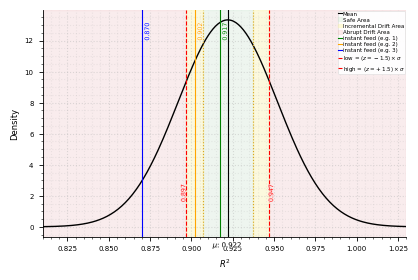

The script that saved this image:
import numpy as np
import matplotlib.pyplot as plt
from scipy.stats import norm

# ---- Styling additions (no value changes) ----
import matplotlib as mpl
import matplotlib.patheffects as pe
from matplotlib.ticker import AutoMinorLocator, StrMethodFormatter

mpl.rcParams.update({
    "figure.facecolor": "white",
    "savefig.facecolor": "white",
    "font.family": "DejaVu Sans",
    "axes.titlesize": 7,
    "axes.labelsize": 6,
    "xtick.labelsize": 5,
    "ytick.labelsize": 5,
    "legend.fontsize": 5,
    "axes.linewidth": 0.6,
})

# ---- Data & stats ----
r_squared_list = [0.92, 0.93, 0.92, 0.91, 0.93, 0.92, 0.93, 0.92, 0.91, 0.93]
mean_r_squared = np.mean(r_squared_list)  # computed mean (~0.922)
std_r_squared = np.std(r_squared_list)

# Normal curve support
x_min = min(r_squared_list) - 0.1
x_max = max(r_squared_list) + 0.1
x = np.linspace(x_min, x_max, 300)
y = norm.pdf(x, mean_r_squared, std_r_squared * 4)

# ---- Safe area & thresholds ----
safe_area = 0.015
left_safe  = mean_r_squared - safe_area
right_safe = mean_r_squared + safe_area
min_gap = 0.01
low  = left_safe  - min_gap
high = right_safe + min_gap

# ---- Observations ----
green_offset = 0.005
green_obs = np.clip(mean_r_squared - green_offset, left_safe + 1e-6, mean_r_squared - 1e-6)
orange_obs = (left_safe + low) / 2.0
blue_obs   = 0.870

# ---- Figure ----
fig, ax = plt.subplots(figsize=(4.2, 2.8), dpi=300)  # compact

# Background and spines (style only)
fig.patch.set_facecolor("white")
ax.set_facecolor("#fbfbfd")
for spine in ["top", "right"]:
    ax.spines[spine].set_visible(False)
for spine in ["left", "bottom"]:
    ax.spines[spine].set_linewidth(0.6)

# PDF (not in legend)
ax.plot(x, y, color='black', linewidth=1.0)

# Mean (solid)
ax.axvline(mean_r_squared, color='k', linestyle='-', linewidth=0.8, label='Mean')

# Safe area shading (legend) — very light green
# Safe area shading (legend) — light green with more contrast
ax.axvspan(left_safe, mean_r_squared,  alpha=0.25, color='#C8E6C9', label='Safe Area')
ax.axvspan(mean_r_squared, right_safe, alpha=0.25, color='#C8E6C9')


# Safe boundaries (dotted)
ax.axvline(left_safe,  color='goldenrod', linestyle=':', linewidth=0.8)
ax.axvline(right_safe, color='goldenrod', linestyle=':', linewidth=0.8)

# Incremental drift areas (legend)
ax.axvspan(low, left_safe,   alpha=0.32, color='#FFF59D', label='Incremental Drift Area')
ax.axvspan(right_safe, high, alpha=0.32, color='#FFF59D')


# Abrupt drift areas (legend)
ax.axvspan(x_min, low,  alpha=0.12, color='lightcoral', label='Abrupt Drift Area')
ax.axvspan(high,  x_max, alpha=0.12, color='lightcoral')

# Low/High thresholds (dotted)
ax.axvline(low,  color='red', linestyle='--', linewidth=0.8, label='low = $(z=-1.5) \\times \\sigma$')
ax.axvline(high, color='red', linestyle='--', linewidth=0.8, label='high = $(z=+1.5) \\times \\sigma$')

# Instant feeds (solid)
ax.axvline(green_obs,  color='green',  linestyle='-', linewidth=0.8, label='instant feed (e.g. 1)')
ax.axvline(orange_obs, color='orange', linestyle='-', linewidth=0.8, label='instant feed (e.g. 2)')
ax.axvline(blue_obs,   color='blue',   linestyle='-', linewidth=0.8, label='instant feed (e.g. 3)')

# ---- Annotations ----
y_top = max(y)
pad = 0.015 * (ax.get_ylim()[1] - ax.get_ylim()[0])

ax.text(mean_r_squared, ax.get_ylim()[0] - pad, f"$\\mu$: {mean_r_squared:.3f}",
        va='top', ha='center', fontsize=5)

ax.text(green_obs + 0.002,  0.90*y_top, f"{green_obs:.3f}",  rotation=90,
        va='bottom', ha='left', color='green',  fontsize=4.5)
ax.text(orange_obs + 0.002, 0.90*y_top, f"{orange_obs:.3f}", rotation=90,
        va='bottom', ha='left', color='orange', fontsize=4.5)
ax.text(blue_obs + 0.002,   0.90*y_top, f"{blue_obs:.3f}",   rotation=90,
        va='bottom', ha='left', color='blue',   fontsize=4.5)

ax.text(low,  0.12*y_top, f"{low:.3f}",  rotation=90, va='bottom', ha='right', color='red', fontsize=4.5)
ax.text(high, 0.12*y_top, f"{high:.3f}", rotation=90, va='bottom', ha='left',  color='red', fontsize=4.5)

# Make all text crisper over shading (stroke only, style)
for txt in ax.texts:
    txt.set_path_effects([pe.withStroke(linewidth=0.6, foreground="white")])

# ---- Axes cosmetics ----
ax.set_xlabel(r"$R^2$", fontsize=6)
ax.set_ylabel("Density", fontsize=6)
ax.tick_params(axis='both', which='major', length=3, width=0.6)
ax.tick_params(axis='both', which='minor', length=1.5, width=0.4)
ax.xaxis.set_minor_locator(AutoMinorLocator())
ax.yaxis.set_minor_locator(AutoMinorLocator())
ax.xaxis.set_major_formatter(StrMethodFormatter("{x:.3f}"))
ax.grid(True, linestyle=':', alpha=0.4)
ax.grid(True, which='minor', linestyle=':', alpha=0.2)
ax.set_xlim(x_min, x_max)

# ---- Legend (very small and tight) ----
handles, labels = ax.get_legend_handles_labels()
lookup = dict(zip(labels, handles))

legend_order = [
    'Mean',
    'Safe Area',
    'Incremental Drift Area',
    'Abrupt Drift Area',
    'instant feed (e.g. 1)',
    'instant feed (e.g. 2)',
    'instant feed (e.g. 3)',
    'low = $(z=-1.5) \\times \\sigma$',
    'high = $(z=+1.5) \\times \\sigma$',
]
ordered_handles = [lookup[l] for l in legend_order if l in lookup]
ordered_labels  = [l for l in legend_order if l in lookup]

leg = ax.legend(
    ordered_handles, ordered_labels,
    fontsize=4,               # smaller text
    frameon=True, loc='upper right',
    handlelength=0.6,         # shorter line samples
    handletextpad=0.2,        # tighter gap between line and text
    borderpad=0.1,            # thinner legend padding
    labelspacing=0.2,         # tighter spacing between entries
    borderaxespad=0.2,        # closer to the axes edge
    markerscale=0.7,          # shrink any marker handles (if present)
    fancybox=True, framealpha=0.95
)
leg.get_frame().set_linewidth(0.5)
leg.get_frame().set_edgecolor("#e0e0e0")

plt.tight_layout(pad=0.8)
plt.show()
